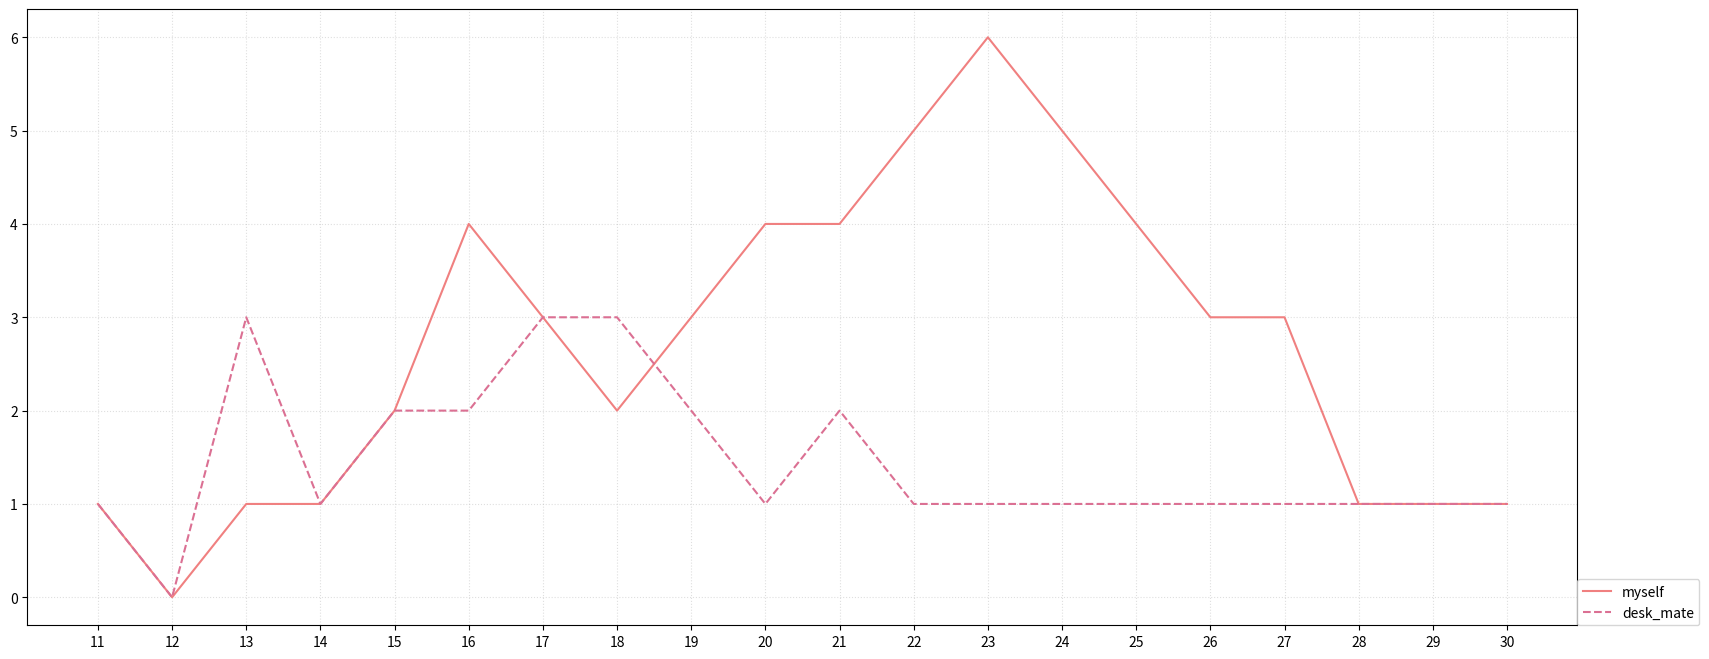

Write the Python code that produced this figure.
from matplotlib import pyplot as plt
from matplotlib import font_manager

my_font = font_manager.FontProperties(fname="/System/Library/Fonts/PingFang.ttc")

y_1 = [1, 0, 1, 1, 2, 4, 3, 2, 3, 4, 4, 5, 6, 5, 4, 3, 3, 1, 1, 1]
y_2 = [1, 0, 3, 1, 2, 2, 3, 3, 2, 1, 2, 1, 1, 1, 1, 1, 1, 1, 1, 1]

x = range(11, 31)

plt.figure(figsize=(20, 8), dpi=80)

plt.plot(x, y_1, label="myself", color="#F08080")
plt.plot(x, y_2, label="desk_mate", color="#DB7093", linestyle="--")

_xtick_labels = ["{}".format(i) for i in x]
plt.xticks(x, _xtick_labels)#, fontproperties=my_font)
plt.grid(alpha=0.4, linestyle=':')

#plt.legend( loc="upper left")
num1=1
num2=0
num3=3
num4=0
plt.legend(bbox_to_anchor=(num1, num2), loc=num3, borderaxespad=num4)
plt.show()
